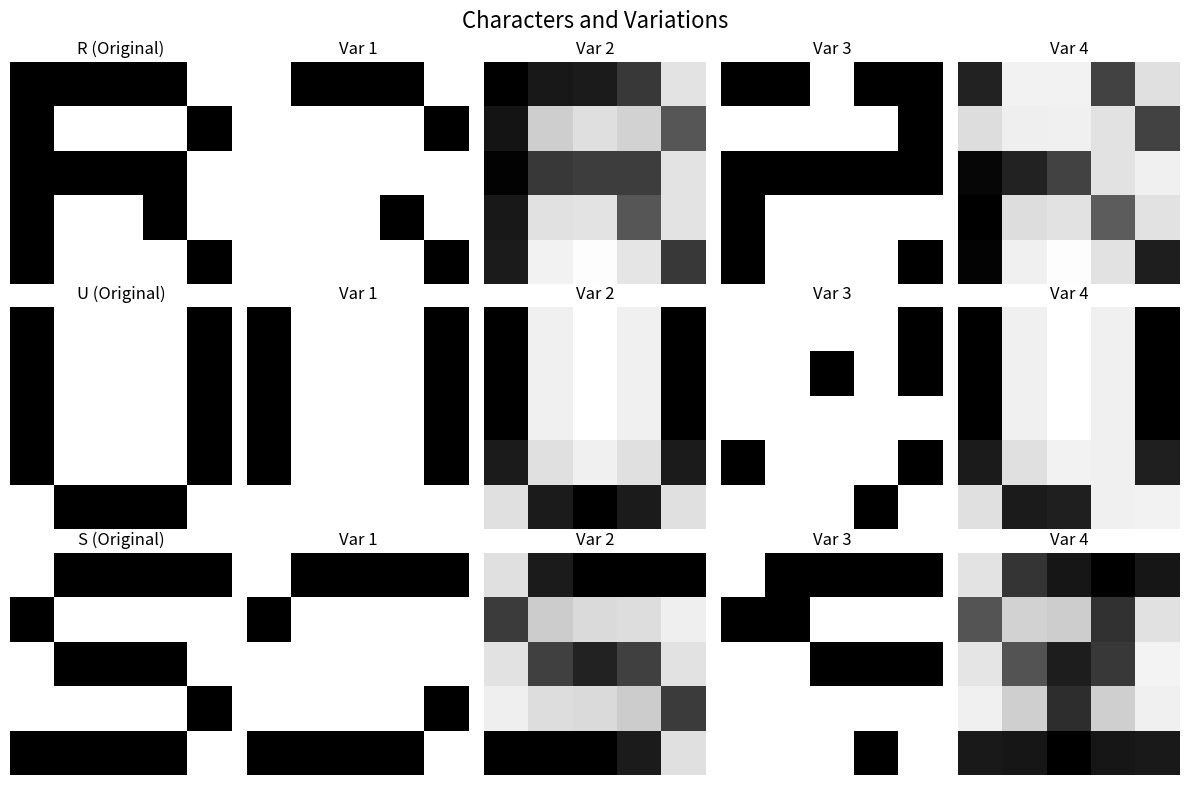
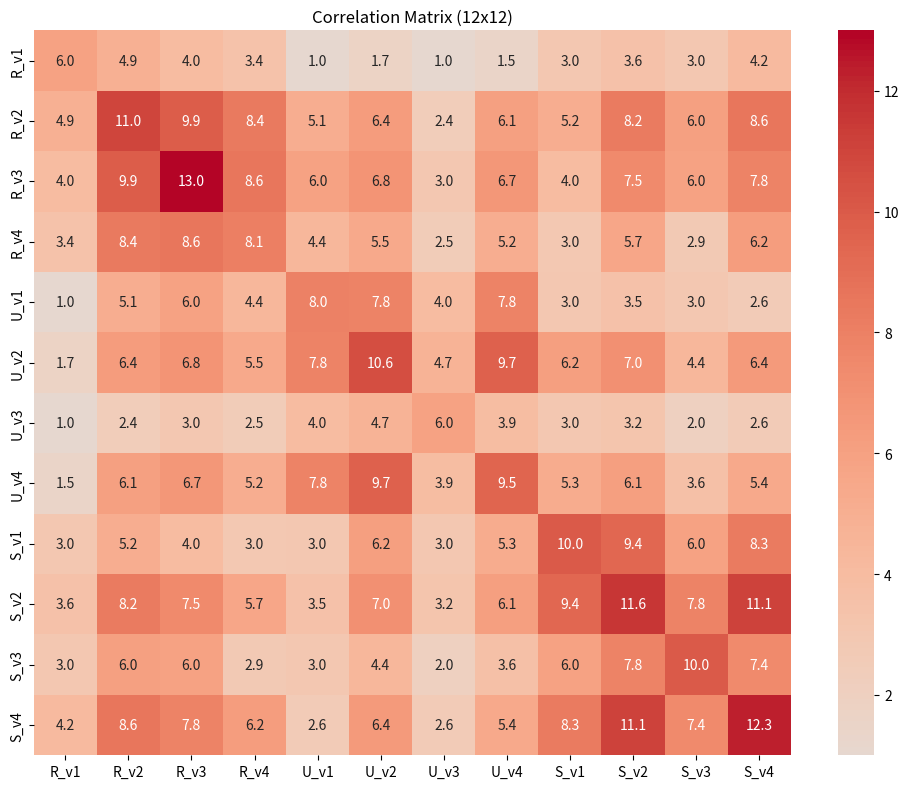
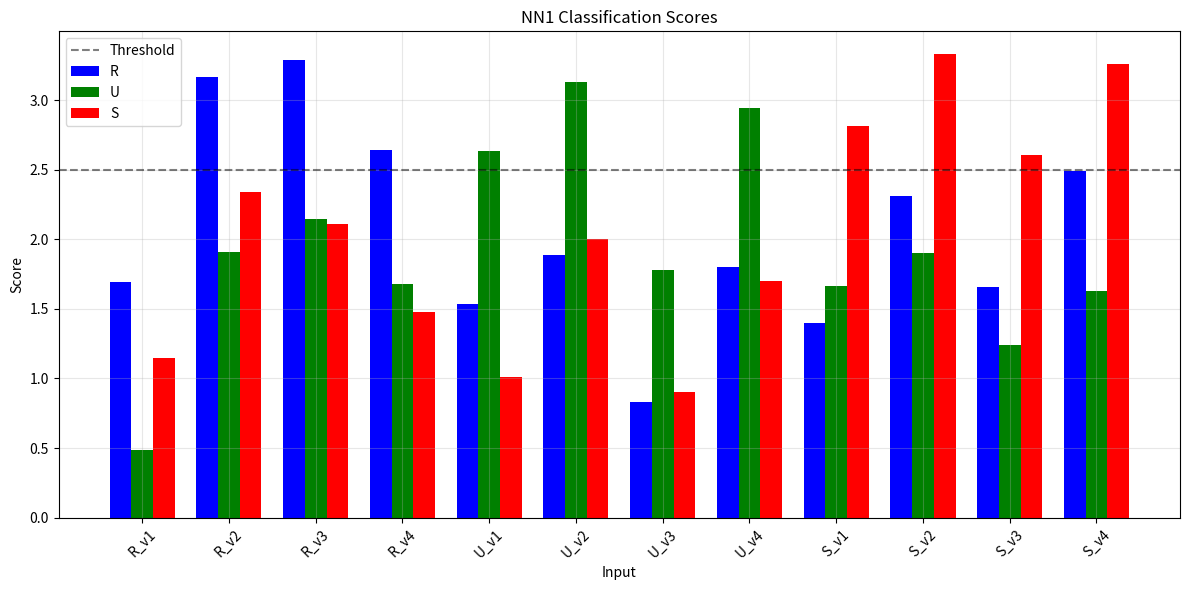

Here is the Python script that generated these plots, in order:
import numpy as np
from scipy.ndimage import gaussian_filter
import seaborn as sns
import matplotlib.pyplot as plt
import matplotlib.colors as mcolors

np.random.seed(1)

CHAR_NAMES = ['R', 'U', 'S']
NUM_CHARS = len(CHAR_NAMES)
NUM_VARIATIONS_PER_CHAR = 4
TOTAL_INPUTS = NUM_CHARS * NUM_VARIATIONS_PER_CHAR

characters = {
  "R": np.array([
    [1, 1, 1, 1, 0],
    [1, 0, 0, 0, 1],
    [1, 1, 1, 1, 0],
    [1, 0, 0, 1, 0],
    [1, 0, 0, 0, 1]
  ]),
  "U": np.array([
    [1, 0, 0, 0, 1],
    [1, 0, 0, 0, 1],
    [1, 0, 0, 0, 1],
    [1, 0, 0, 0, 1],
    [0, 1, 1, 1, 0]
  ]),
  "S": np.array([
      [0, 1, 1, 1, 1],
      [1, 0, 0, 0, 0],
      [0, 1, 1, 1, 0],
      [0, 0, 0, 0, 1],
      [1, 1, 1, 1, 0]
  ])
}

correlation_matrix = None
NN1 = None
labels = []


def create_variations():
    character_variations = {
      "R": [],
      "U": [],
      "S": []
    }
    for char_name, char_matrix in characters.items():
        emphasized_strokes_variant = char_matrix.copy()
        if char_name == 'R':
            emphasized_strokes_variant[2, :4] = 0
            emphasized_strokes_variant[:, 0] = 0
        elif char_name == 'U':
            emphasized_strokes_variant[4, 1:4] = 0
        elif char_name == 'S':
            emphasized_strokes_variant[2, 1:4] = 0

        blurred_variant = gaussian_filter(char_matrix.astype(float), sigma=0.5)
        if blurred_variant.max() > 0:
            blurred_variant = blurred_variant / blurred_variant.max()
        blurred_variant = np.clip(blurred_variant, 0, 1)

        noisy_variant = char_matrix.copy()
        noise_mask = np.random.random((5, 5)) < 0.15
        noisy_variant[noise_mask] = 1 - noisy_variant[noise_mask]

        combined_variant = char_matrix.copy().astype(float)
        combined_noise_mask = np.random.random((5, 5)) < 0.1
        combined_variant[combined_noise_mask] = 1 - combined_variant[combined_noise_mask]
        combined_variant = gaussian_filter(combined_variant, sigma=0.5)
        if combined_variant.max() > 0:
            combined_variant = combined_variant / combined_variant.max()
        combined_variant = np.clip(combined_variant, 0, 1)

        character_variations[char_name] = [emphasized_strokes_variant, blurred_variant, noisy_variant, combined_variant]

    return character_variations


def create_inputs(variations):
    flattened_inputs = []
    for char_name in CHAR_NAMES:
        for variation_idx, variation_matrix in enumerate(variations[char_name]):
            flattened_inputs.append(variation_matrix.flatten())
            labels.append(f"{char_name}_v{variation_idx+1}")
    return flattened_inputs


    

def compute_correlation_matrix(inputs):
    global correlation_matrix
    correlation_matrix = np.zeros((TOTAL_INPUTS, TOTAL_INPUTS))

    for row_idx in range(TOTAL_INPUTS):
        for col_idx in range(TOTAL_INPUTS):
            correlation_matrix[row_idx, col_idx] = np.dot(inputs[row_idx], inputs[col_idx])

    return correlation_matrix


def analyze_correlation():
    char_confusion = np.zeros((NUM_CHARS, NUM_CHARS))

    for char_idx_1 in range(NUM_CHARS):
        for char_idx_2 in range(NUM_CHARS):
            correlation_values = []
            for var_idx_1 in range(NUM_VARIATIONS_PER_CHAR):
                for var_idx_2 in range(NUM_VARIATIONS_PER_CHAR):
                    matrix_row = char_idx_1 * NUM_VARIATIONS_PER_CHAR + var_idx_1
                    matrix_col = char_idx_2 * NUM_VARIATIONS_PER_CHAR + var_idx_2
                    correlation_values.append(correlation_matrix[matrix_row, matrix_col])
            char_confusion[char_idx_1, char_idx_2] = np.mean(correlation_values)

    header = "    " + "".join(f"{c:7s}" for c in CHAR_NAMES)
    print(header)
    for char_idx, char_name in enumerate(CHAR_NAMES):
        row_text = f"{char_name}: " + "".join(
            f"{char_confusion[char_idx, col_idx]:6.2f} "
            for col_idx in range(NUM_CHARS)
        )
        print(row_text)


def create_nn1(variations):
    global NN1
    templates = []

    for char_name in CHAR_NAMES:
        char_avg = np.mean([var.flatten() for var in variations[char_name]], axis=0)
        templates.append(char_avg)

    NN1 = np.array(templates)
    for template_idx in range(NUM_CHARS):
        NN1[template_idx] = NN1[template_idx] / np.linalg.norm(NN1[template_idx])

    return NN1


def test_nn1(input_vec):
    if len(input_vec.shape) > 1:
        input_vec = input_vec.flatten()
    scores = np.dot(NN1, input_vec)
    return scores


def test_edge_cases():

    all_ones = np.ones(25)
    scores_ones = test_nn1(all_ones)
    print(f"All ones: R={scores_ones[0]:.3f}, U={scores_ones[1]:.3f}, S={scores_ones[2]:.3f}")
    print(f"  → Predicted: {CHAR_NAMES[np.argmax(scores_ones)]}")

    all_zeros = np.zeros(25)
    scores_zeros = test_nn1(all_zeros)
    print(f"All zeros: R={scores_zeros[0]:.3f}, U={scores_zeros[1]:.3f}, S={scores_zeros[2]:.3f}")

    misclassified_count = 0

    for char_name in CHAR_NAMES:
        char_matrix = characters[char_name]
        for i in range(5):
            for j in range(5):
                test_input = char_matrix.copy()
                test_input[i, j] = 1 - test_input[i, j]
                scores = test_nn1(test_input)
                true_idx = CHAR_NAMES.index(char_name)

                if np.argmax(scores) != true_idx:
                    misclassified_count += 1
                    if misclassified_count == 1:
                        predicted_char = CHAR_NAMES[np.argmax(scores)]
                        print(f"  Example: {char_name} → {predicted_char} when flipping pixel [{i},{j}]")
    print(f"  Found {misclassified_count} misclassifications with one-pixel changes")

    two_pixel_misclassified = 0

    for char_name in CHAR_NAMES:
        char_matrix = characters[char_name]
        for i1 in range(5):
            for j1 in range(5):
                for i2 in range(i1, 5):
                    for j2 in range(5):
                        if i1 == i2 and j2 <= j1:
                            continue

                        test_input = char_matrix.copy()
                        test_input[i1, j1] = 1 - test_input[i1, j1]
                        test_input[i2, j2] = 1 - test_input[i2, j2]
                        scores = test_nn1(test_input)
                        true_idx = CHAR_NAMES.index(char_name)

                        if np.argmax(scores) != true_idx:
                            two_pixel_misclassified += 1
                            if two_pixel_misclassified == 1:
                                predicted_char = CHAR_NAMES[np.argmax(scores)]
                                print(f"  Example: {char_name} → {predicted_char} when flipping pixels [{i1},{j1}] and [{i2},{j2}]")

    print(f"  Found {two_pixel_misclassified} misclassifications with two-pixel changes")


    three_pixel_misclassified = 0

    for char_name in CHAR_NAMES:
        char_matrix = characters[char_name]
        for i1 in range(5):
            for j1 in range(5):
                for i2 in range(i1, 5):
                    for j2 in range(5):
                        if i1 == i2 and j2 <= j1:
                            continue
                        for i3 in range(i2, 5):
                            for j3 in range(5):
                                if (i2 == i3 and j3 <= j2) or (i1 == i3 and j1 == j3):
                                    continue

                                test_input = char_matrix.copy()
                                test_input[i1, j1] = 1 - test_input[i1, j1]
                                test_input[i2, j2] = 1 - test_input[i2, j2]
                                test_input[i3, j3] = 1 - test_input[i3, j3]
                                scores = test_nn1(test_input)
                                true_idx = CHAR_NAMES.index(char_name)

                                if np.argmax(scores) != true_idx:
                                    three_pixel_misclassified += 1
                                    if three_pixel_misclassified == 1:
                                        predicted_char = CHAR_NAMES[np.argmax(scores)]
                                        print(f"  Example: {char_name} → {predicted_char} when flipping pixels [{i1},{j1}], [{i2},{j2}] and [{i3},{j3}]")

    print(f"  Found {three_pixel_misclassified} misclassifications with three-pixel changes")

    return scores_ones, scores_zeros, misclassified_count, two_pixel_misclassified, three_pixel_misclassified


def find_undecidable_inputs():

    constraint_matrix = np.vstack([
        # difference between R & U
        NN1[0] - NN1[1],
        # difference between U & S
        NN1[0] - NN1[2]
    ])

    _, _, V = np.linalg.svd(constraint_matrix)
    null_space = V[2:].T

    coeffs = np.random.randn(null_space.shape[1])
    undecidable_input = null_space @ coeffs

    undecidable_input = undecidable_input / np.max(np.abs(undecidable_input)) * 0.5 + 0.5
    undecidable_input = np.clip(undecidable_input, 0, 1)

    scores = test_nn1(undecidable_input)
    score_std = np.std(scores)

    return undecidable_input, scores, score_std



def visualize_results(variations, inputs):
    # Define a custom black–gray colormap (e.g., black to 70% gray)

    fig, axes = plt.subplots(NUM_CHARS, NUM_VARIATIONS_PER_CHAR + 1, figsize=(12, 8))

    for char_idx, char_name in enumerate(CHAR_NAMES):
        # Original character
        axes[char_idx, 0].imshow(characters[char_name], cmap = 'Greys', vmin=0, vmax=1)
        axes[char_idx, 0].set_title(f'{char_name} (Original)')
        axes[char_idx, 0].axis('off')

        # Variants
        for var_idx, variation_matrix in enumerate(variations[char_name]):
            axes[char_idx, var_idx+1].imshow(variation_matrix, cmap = 'Greys', vmin=0, vmax=1)
            axes[char_idx, var_idx+1].set_title(f'Var {var_idx+1}')
            axes[char_idx, var_idx+1].axis('off')

    plt.suptitle('Characters and Variations', fontsize=16)
    plt.tight_layout()
    plt.savefig('characters.png')
    plt.show()

    fig, ax = plt.subplots(figsize=(10, 8))
    sns.heatmap(correlation_matrix, annot=True, fmt='.1f',
                xticklabels=labels, yticklabels=labels,
                cmap='coolwarm', center=0, ax=ax)
    ax.set_title(f'Correlation Matrix ({TOTAL_INPUTS}x{TOTAL_INPUTS})')
    plt.tight_layout()
    plt.savefig('correlation.png')

    classification_scores = []
    for input_vector in inputs:
        classification_scores.append(test_nn1(input_vector))
    classification_scores = np.array(classification_scores)

    fig, ax = plt.subplots(figsize=(12, 6))
    x_positions = np.arange(len(labels))
    bar_width = 0.25

    ax.bar(x_positions - bar_width, classification_scores[:, 0], bar_width, label='R', color='blue')
    ax.bar(x_positions, classification_scores[:, 1], bar_width, label='U', color='green')
    ax.bar(x_positions + bar_width, classification_scores[:, 2], bar_width, label='S', color='red')

    ax.axhline(y=2.5, color='black', linestyle='--', alpha=0.5, label='Threshold')
    ax.set_xlabel('Input')
    ax.set_ylabel('Score')
    ax.set_title('NN1 Classification Scores')
    ax.set_xticks(x_positions)
    ax.set_xticklabels(labels, rotation=45)
    ax.legend()
    ax.grid(True, alpha=0.3)

    plt.tight_layout()
    plt.savefig('scores.png')

    return classification_scores


if __name__ == "__main__":
    character_variations = create_variations()
    flattened_inputs = create_inputs(character_variations)

    correlation_matrix = compute_correlation_matrix(flattened_inputs)
    analyze_correlation()
    
    neural_network_matrix = create_nn1(character_variations)
    classification_scores = visualize_results(character_variations, flattened_inputs)

    num_correct_predictions = 0
    for label_idx, label_text in enumerate(labels):
        true_character = label_text[0]
        true_class_index = CHAR_NAMES.index(true_character)
        predicted_class_index = np.argmax(classification_scores[label_idx])
        if true_class_index == predicted_class_index:
            num_correct_predictions += 1

    edge_case_results = test_edge_cases()
    undecidable_results = find_undecidable_inputs()

    accuracy_percentage = 100 * num_correct_predictions / len(labels)